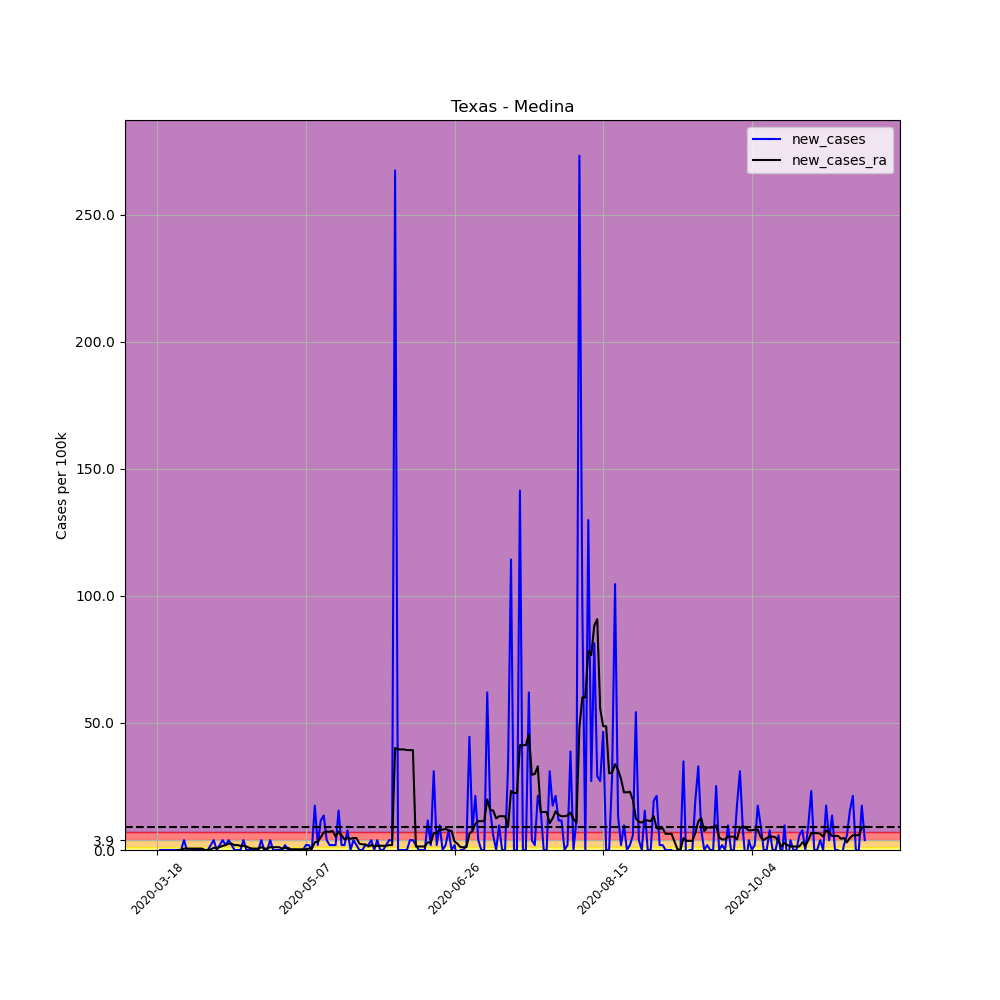

The file beside this chart, header and first rows:
, date, county, state, fips, cases, deaths, COUNTY, STNAME, CTYNAME, POPESTIMATE2019, per_100k, per_100k_ra, new_cases, new_cases_ra
150683, 2020-03-18, Medina, Texas, 48325, 1, 0, 325, Texas, Medina, 51584, 1.939, , , 
150684, 2020-03-19, Medina, Texas, 48325, 1, 0, 325, Texas, Medina, 51584, 1.939, , 0.0, 
150685, 2020-03-20, Medina, Texas, 48325, 1, 0, 325, Texas, Medina, 51584, 1.939, , 0.0, 
150686, 2020-03-21, Medina, Texas, 48325, 1, 0, 325, Texas, Medina, 51584, 1.939, , 0.0, 
150687, 2020-03-22, Medina, Texas, 48325, 1, 0, 325, Texas, Medina, 51584, 1.939, , 0.0, 
150688, 2020-03-23, Medina, Texas, 48325, 1, 0, 325, Texas, Medina, 51584, 1.939, , 0.0, 
150689, 2020-03-24, Medina, Texas, 48325, 1, 0, 325, Texas, Medina, 51584, 1.939, 1.939, 0.0, 
150690, 2020-03-25, Medina, Texas, 48325, 1, 0, 325, Texas, Medina, 51584, 1.939, 1.939, 0.0, 0.0
150691, 2020-03-26, Medina, Texas, 48325, 1, 0, 325, Texas, Medina, 51584, 1.939, 1.939, 0.0, 0.0
150692, 2020-03-27, Medina, Texas, 48325, 3, 0, 325, Texas, Medina, 51584, 5.816, 2.492, 3.877, 0.5539
150693, 2020-03-28, Medina, Texas, 48325, 3, 0, 325, Texas, Medina, 51584, 5.816, 3.046, 0.0, 0.5539
150694, 2020-03-29, Medina, Texas, 48325, 3, 0, 325, Texas, Medina, 51584, 5.816, 3.6, 0.0, 0.5539
150695, 2020-03-30, Medina, Texas, 48325, 3, 0, 325, Texas, Medina, 51584, 5.816, 4.154, 0.0, 0.5539
150696, 2020-03-31, Medina, Texas, 48325, 3, 0, 325, Texas, Medina, 51584, 5.816, 4.708, 0.0, 0.5539
150697, 2020-04-01, Medina, Texas, 48325, 3, 0, 325, Texas, Medina, 51584, 5.816, 5.262, 0.0, 0.5539
150698, 2020-04-02, Medina, Texas, 48325, 3, 0, 325, Texas, Medina, 51584, 5.816, 5.816, 0.0, 0.5539
150699, 2020-04-03, Medina, Texas, 48325, 3, 0, 325, Texas, Medina, 51584, 5.816, 5.816, 0.0, 0.0
150700, 2020-04-04, Medina, Texas, 48325, 3, 0, 325, Texas, Medina, 51584, 5.816, 5.816, 0.0, 0.0
150701, 2020-04-05, Medina, Texas, 48325, 4, 0, 325, Texas, Medina, 51584, 7.754, 6.093, 1.939, 0.2769
150702, 2020-04-06, Medina, Texas, 48325, 6, 0, 325, Texas, Medina, 51584, 11.63, 6.924, 3.877, 0.8308
150703, 2020-04-07, Medina, Texas, 48325, 6, 0, 325, Texas, Medina, 51584, 11.63, 7.754, 0.0, 0.8308
150704, 2020-04-08, Medina, Texas, 48325, 7, 0, 325, Texas, Medina, 51584, 13.57, 8.862, 1.939, 1.108
150705, 2020-04-09, Medina, Texas, 48325, 9, 1, 325, Texas, Medina, 51584, 17.45, 10.52, 3.877, 1.662
150706, 2020-04-10, Medina, Texas, 48325, 10, 1, 325, Texas, Medina, 51584, 19.39, 12.46, 1.939, 1.939
150707, 2020-04-11, Medina, Texas, 48325, 12, 1, 325, Texas, Medina, 51584, 23.26, 14.95, 3.877, 2.492
150708, 2020-04-12, Medina, Texas, 48325, 13, 1, 325, Texas, Medina, 51584, 25.2, 17.45, 1.939, 2.492
150709, 2020-04-13, Medina, Texas, 48325, 13, 1, 325, Texas, Medina, 51584, 25.2, 19.39, 0.0, 1.939
150710, 2020-04-14, Medina, Texas, 48325, 13, 1, 325, Texas, Medina, 51584, 25.2, 21.32, 0.0, 1.939
150711, 2020-04-15, Medina, Texas, 48325, 13, 1, 325, Texas, Medina, 51584, 25.2, 22.99, 0.0, 1.662
150712, 2020-04-16, Medina, Texas, 48325, 15, 2, 325, Texas, Medina, 51584, 29.08, 24.65, 3.877, 1.662
150713, 2020-04-17, Medina, Texas, 48325, 15, 2, 325, Texas, Medina, 51584, 29.08, 26.03, 0.0, 1.385
150714, 2020-04-18, Medina, Texas, 48325, 15, 2, 325, Texas, Medina, 51584, 29.08, 26.86, 0.0, 0.8308
150715, 2020-04-19, Medina, Texas, 48325, 15, 2, 325, Texas, Medina, 51584, 29.08, 27.42, 0.0, 0.5539
150716, 2020-04-20, Medina, Texas, 48325, 15, 2, 325, Texas, Medina, 51584, 29.08, 27.97, 0.0, 0.5539
150717, 2020-04-21, Medina, Texas, 48325, 15, 2, 325, Texas, Medina, 51584, 29.08, 28.52, 0.0, 0.5539
150718, 2020-04-22, Medina, Texas, 48325, 17, 2, 325, Texas, Medina, 51584, 32.96, 29.63, 3.877, 1.108
150719, 2020-04-23, Medina, Texas, 48325, 17, 2, 325, Texas, Medina, 51584, 32.96, 30.19, 0.0, 0.5539
150720, 2020-04-24, Medina, Texas, 48325, 17, 2, 325, Texas, Medina, 51584, 32.96, 30.74, 0.0, 0.5539
150721, 2020-04-25, Medina, Texas, 48325, 19, 2, 325, Texas, Medina, 51584, 36.83, 31.85, 3.877, 1.108
150722, 2020-04-26, Medina, Texas, 48325, 19, 2, 325, Texas, Medina, 51584, 36.83, 32.96, 0.0, 1.108
150723, 2020-04-27, Medina, Texas, 48325, 19, 2, 325, Texas, Medina, 51584, 36.83, 34.06, 0.0, 1.108
150724, 2020-04-28, Medina, Texas, 48325, 19, 2, 325, Texas, Medina, 51584, 36.83, 35.17, 0.0, 1.108
150725, 2020-04-29, Medina, Texas, 48325, 19, 2, 325, Texas, Medina, 51584, 36.83, 35.73, 0.0, 0.5539
150726, 2020-04-30, Medina, Texas, 48325, 20, 2, 325, Texas, Medina, 51584, 38.77, 36.56, 1.939, 0.8308
150727, 2020-05-01, Medina, Texas, 48325, 20, 2, 325, Texas, Medina, 51584, 38.77, 37.39, 0.0, 0.8308
150728, 2020-05-02, Medina, Texas, 48325, 20, 2, 325, Texas, Medina, 51584, 38.77, 37.66, 0.0, 0.2769
150729, 2020-05-03, Medina, Texas, 48325, 20, 2, 325, Texas, Medina, 51584, 38.77, 37.94, 0.0, 0.2769
150730, 2020-05-04, Medina, Texas, 48325, 20, 2, 325, Texas, Medina, 51584, 38.77, 38.22, 0.0, 0.2769
150731, 2020-05-05, Medina, Texas, 48325, 20, 2, 325, Texas, Medina, 51584, 38.77, 38.49, 0.0, 0.2769
150732, 2020-05-06, Medina, Texas, 48325, 20, 2, 325, Texas, Medina, 51584, 38.77, 38.77, 0.0, 0.2769
150733, 2020-05-07, Medina, Texas, 48325, 21, 2, 325, Texas, Medina, 51584, 40.71, 39.05, 1.939, 0.2769
150734, 2020-05-08, Medina, Texas, 48325, 22, 2, 325, Texas, Medina, 51584, 42.65, 39.6, 1.939, 0.5539
150735, 2020-05-09, Medina, Texas, 48325, 22, 2, 325, Texas, Medina, 51584, 42.65, 40.16, 0.0, 0.5539
150736, 2020-05-10, Medina, Texas, 48325, 31, 2, 325, Texas, Medina, 51584, 60.1, 43.2, 17.45, 3.046
150737, 2020-05-11, Medina, Texas, 48325, 32, 2, 325, Texas, Medina, 51584, 62.03, 46.53, 1.939, 3.323
150738, 2020-05-12, Medina, Texas, 48325, 38, 2, 325, Texas, Medina, 51584, 73.67, 51.51, 11.63, 4.985
150739, 2020-05-13, Medina, Texas, 48325, 45, 2, 325, Texas, Medina, 51584, 87.24, 58.43, 13.57, 6.924
150740, 2020-05-14, Medina, Texas, 48325, 47, 2, 325, Texas, Medina, 51584, 91.11, 65.63, 3.877, 7.2
150741, 2020-05-15, Medina, Texas, 48325, 48, 2, 325, Texas, Medina, 51584, 93.05, 72.84, 1.939, 7.2
150742, 2020-05-16, Medina, Texas, 48325, 49, 2, 325, Texas, Medina, 51584, 94.99, 80.31, 1.939, 7.477
... 179 more rows
